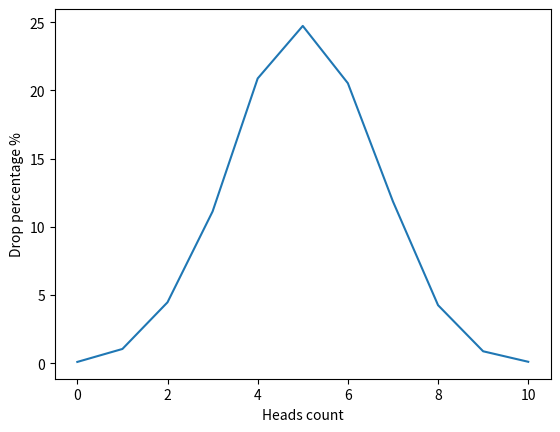

Recreate this plot in Python.
import random
import matplotlib.pyplot as plt


def flip_coin(number_of_simulations: int = 10000, number_of_tosses: int = 10) -> dict:
    result_dict = {number_of_heads: 0 for number_of_heads in range(number_of_tosses + 1)}
    for _ in range(number_of_simulations):
        case_result = [random.choice(["Head", "Tail"]) for _ in range(number_of_tosses)]
        result_dict[case_result.count("Head")] += 1
    for number_of_heads in result_dict:
        result_dict[number_of_heads] = (result_dict[number_of_heads] / number_of_simulations) * 100
    return result_dict


def draw_gaussian_distribution_graph():
    x_points = list(flip_coin().keys())
    y_points = list(flip_coin().values())
    plt.plot(x_points, y_points)
    plt.xlabel("Heads count")
    plt.ylabel("Drop percentage %")
    plt.show()


if __name__ == '__main__':
    draw_gaussian_distribution_graph()
